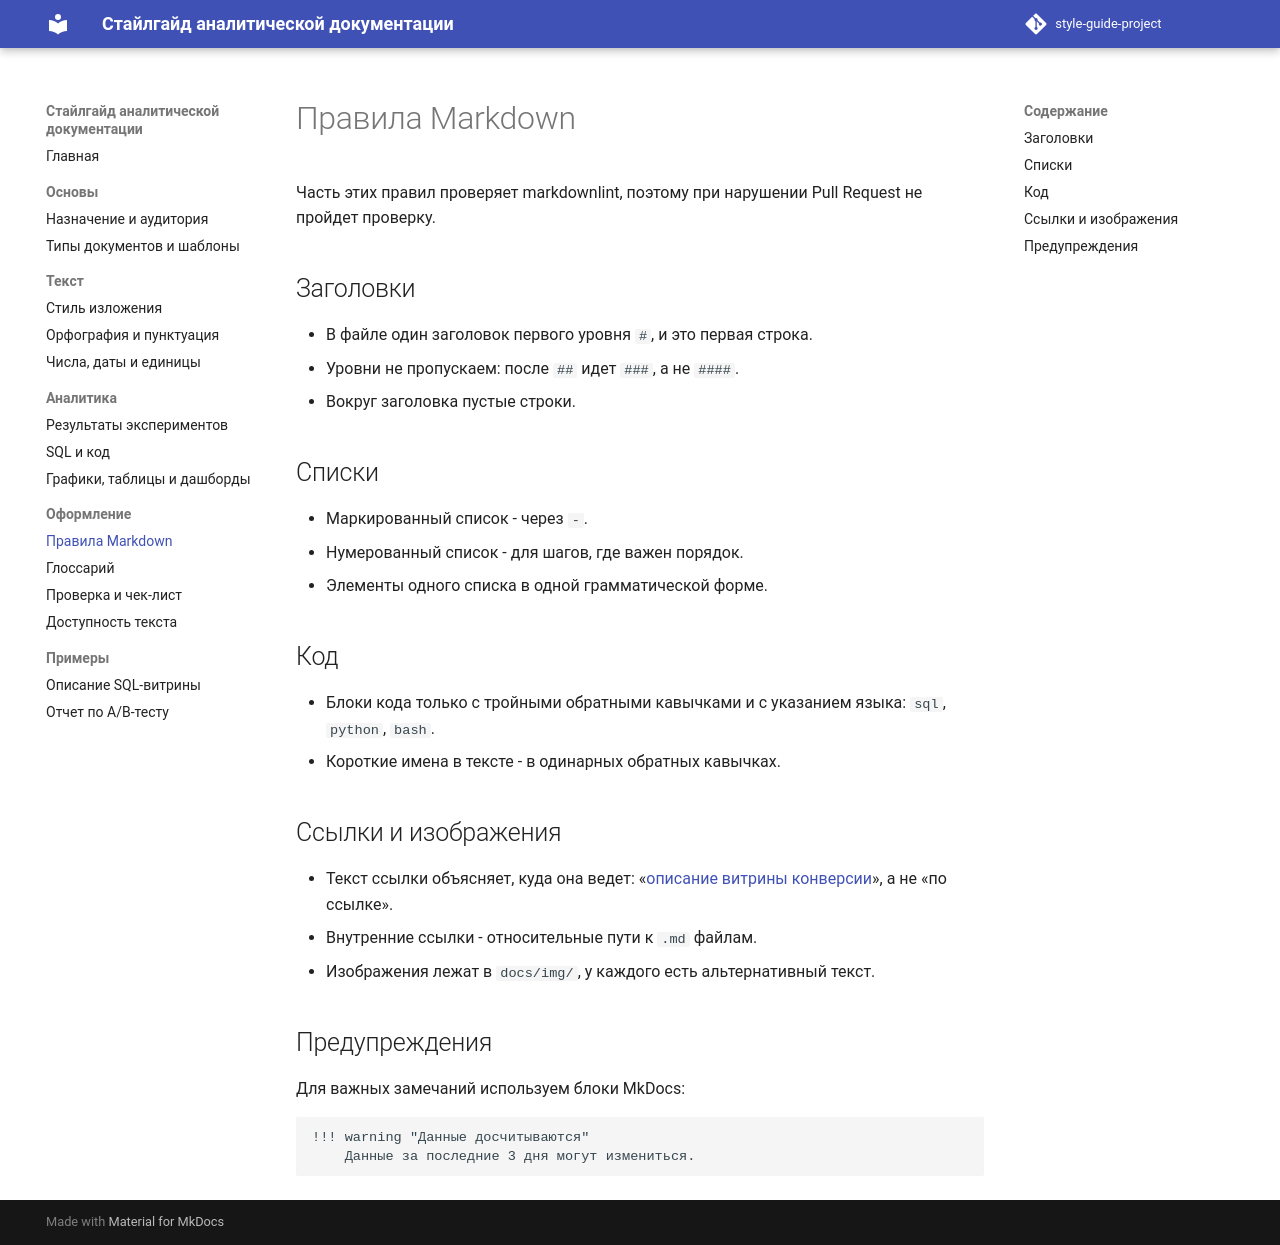

repository: AEli05/style-guide-project · page: markdown/index.html · generator: mkdocs

# Правила Markdown

Часть этих правил проверяет markdownlint, поэтому при нарушении Pull Request не пройдет проверку.

## Заголовки

- В файле один заголовок первого уровня `#`, и это первая строка.
- Уровни не пропускаем: после `##` идет `###`, а не `####`.
- Вокруг заголовка пустые строки.

## Списки

- Маркированный список - через `-`.
- Нумерованный список - для шагов, где важен порядок.
- Элементы одного списка в одной грамматической форме.

## Код

- Блоки кода только с тройными обратными кавычками и с указанием языка: `sql`, `python`, `bash`.
- Короткие имена в тексте - в одинарных обратных кавычках.

## Ссылки и изображения

- Текст ссылки объясняет, куда она ведет: «[описание витрины конверсии](examples/datamart.md)», а не «по ссылке».
- Внутренние ссылки - относительные пути к `.md` файлам.
- Изображения лежат в `docs/img/`, у каждого есть альтернативный текст.

## Предупреждения

Для важных замечаний используем блоки MkDocs:

```markdown
!!! warning "Данные досчитываются"
    Данные за последние 3 дня могут измениться.
```
